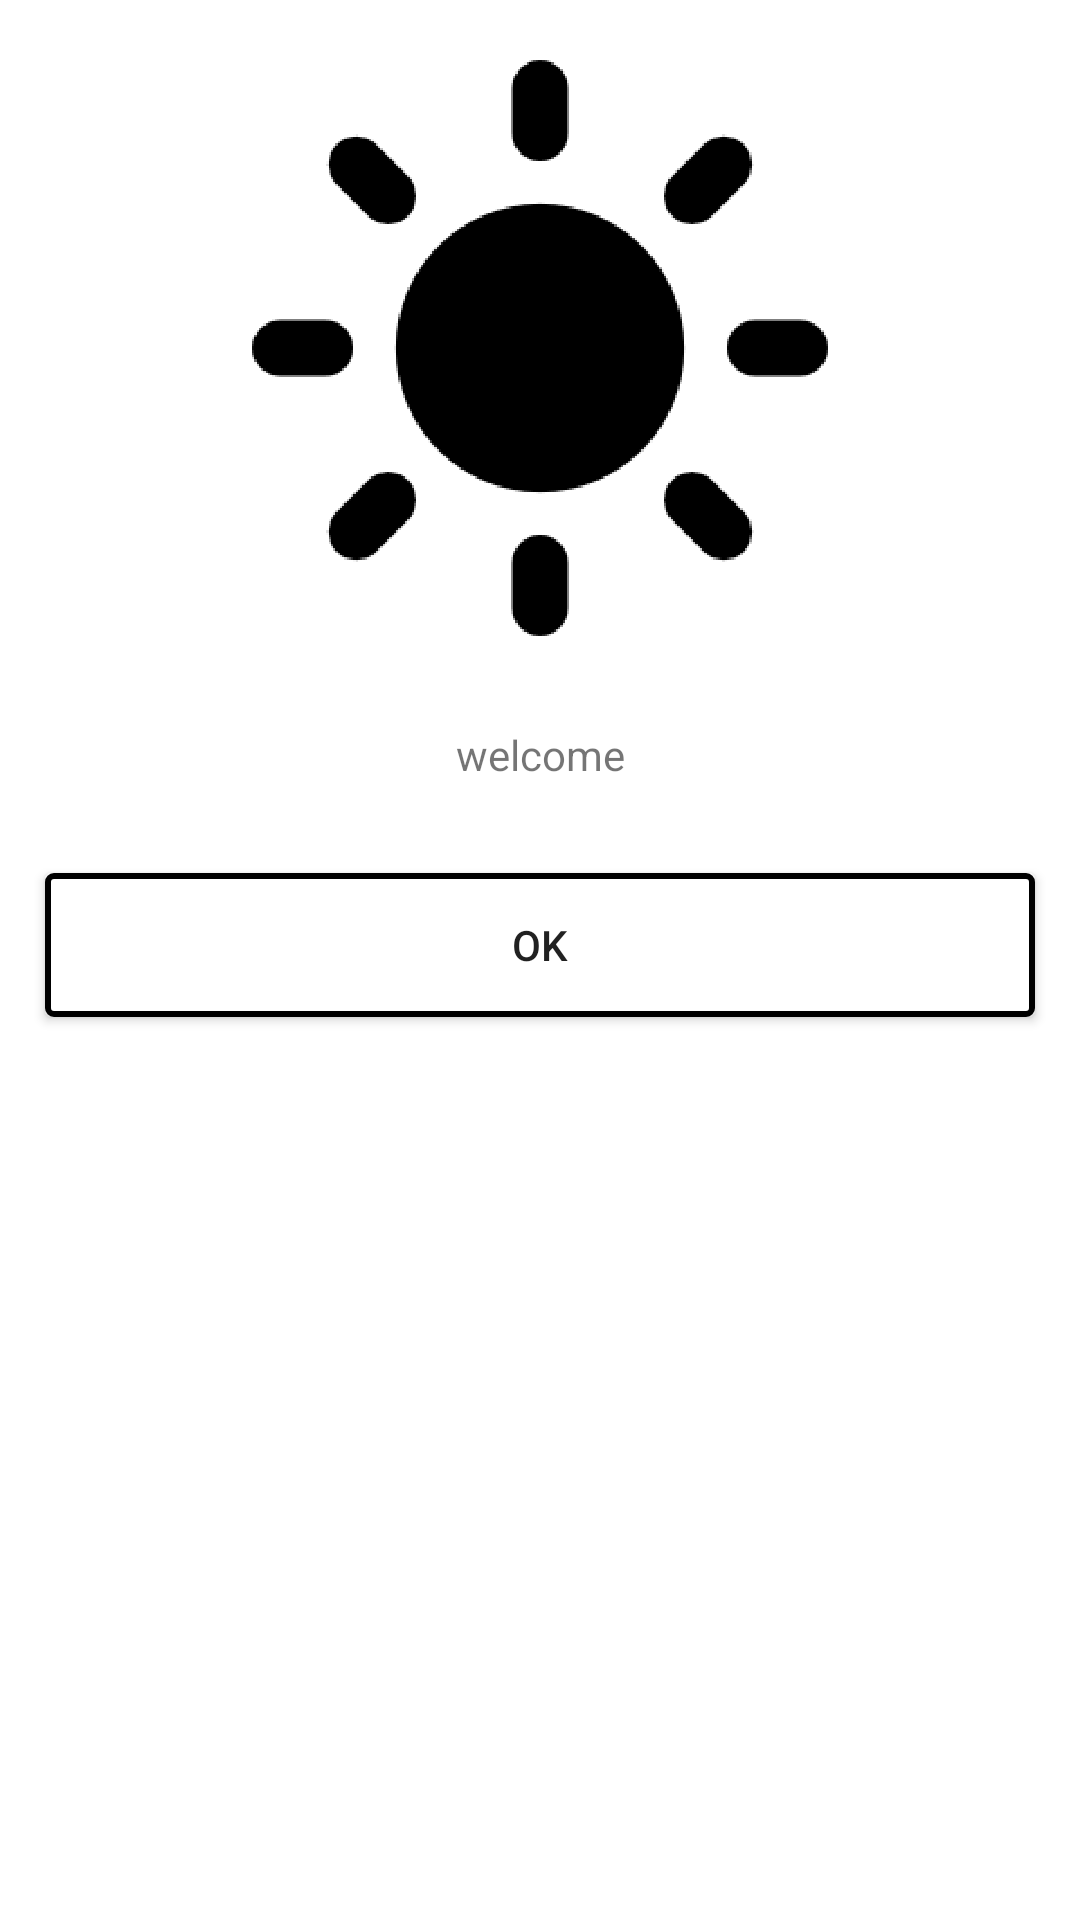

This screen was rendered from an Android layout file. Write that file and the resources it references.
<!-- AndroidManifest.xml: application theme Theme.Villages -->
<!-- res/layout/activity_welcome.xml -->
<?xml version="1.0" encoding="utf-8"?>
<androidx.constraintlayout.widget.ConstraintLayout xmlns:android="http://schemas.android.com/apk/res/android"
    xmlns:app="http://schemas.android.com/apk/res-auto"
    xmlns:tools="http://schemas.android.com/tools"
    android:layout_width="match_parent"
    android:layout_height="match_parent"
    tools:context=".WelcomeActivity">
    <androidx.constraintlayout.widget.Guideline
        android:id="@+id/guideline_left_01"
        android:layout_width="wrap_content"
        android:layout_height="wrap_content"
        android:orientation="vertical"
        app:layout_constraintGuide_begin="15dp" />

    <androidx.constraintlayout.widget.Guideline
        android:id="@+id/guideline_right_01"
        android:layout_width="wrap_content"
        android:layout_height="wrap_content"
        android:orientation="vertical"
        app:layout_constraintGuide_end="15dp" />

    <ImageView
        android:id="@+id/imageView2"
        android:layout_width="wrap_content"
        android:layout_height="wrap_content"
        android:layout_marginTop="20dp"
        app:layout_constraintEnd_toStartOf="@+id/guideline_right_01"
        app:layout_constraintStart_toStartOf="@+id/guideline_left_01"
        app:layout_constraintTop_toTopOf="parent"
        app:srcCompat="@drawable/sun" />

    <TextView
        android:id="@+id/btnWelcome"
        android:layout_width="wrap_content"
        android:layout_height="wrap_content"
        android:text="welcome"
        android:layout_marginTop="30dp"
        android:textSize="@dimen/_30sdp"
        app:layout_constraintEnd_toStartOf="@+id/guideline_right_01"
        app:layout_constraintStart_toStartOf="@+id/guideline_left_01"
        app:layout_constraintTop_toBottomOf="@+id/imageView2" />

    <androidx.appcompat.widget.AppCompatButton
        android:id="@+id/btnStart"
        android:layout_width="0dp"
        android:layout_height="wrap_content"
        android:layout_marginTop="30dp"
        android:text="OK"
        android:textSize="@dimen/_18sdp"
        android:textAllCaps="false"
        android:background="@drawable/btn_bg"
        app:layout_constraintEnd_toStartOf="@+id/guideline_right_01"
        app:layout_constraintStart_toStartOf="@+id/guideline_left_01"
        app:layout_constraintTop_toBottomOf="@+id/btnWelcome" />

</androidx.constraintlayout.widget.ConstraintLayout>
<!-- resources referenced by this layout -->
<resources>
  <!-- drawable btn_bg (drawable) -->
  <?xml version="1.0" encoding="utf-8"?>
  <selector xmlns:android="http://schemas.android.com/apk/res/android">
      <item  android:state_pressed="true">
          <shape  android:shape="rectangle">
              <stroke android:color="@color/black"  android:width="2dp"/>
              <corners android:radius="2dp"/>
  
          </shape>
      </item>
      <item android:state_enabled="false">
          <shape  android:shape="rectangle">
              <solid android:color="@color/white"  />
              <stroke android:color="@color/black"  android:width="2dp"/>
              <corners android:radius="2dp"/>
  
          </shape>
      </item>
  </selector>
  <!-- drawable sun: png bitmap (drawable-hdpi, 13131 bytes) -->
  <style name="Theme.Villages" parent="Theme.MaterialComponents.DayNight.NoActionBar">
          
          <item name="colorPrimary">@color/black</item>
          <item name="colorPrimaryVariant">@color/black</item>
          <item name="colorOnPrimary">@color/white</item>
          
          <item name="colorSecondary">@color/black</item>
          <item name="colorSecondaryVariant">@color/teal_700</item>
          <item name="colorOnSecondary">@color/black</item>
          
          <item name="android:statusBarColor" tools:targetApi="l">?attr/colorOnSecondary</item>
          
  
      </style>
  <color name="black">#FF000000</color>
  <color name="white">#FFFFFFFF</color>
  <color name="teal_700">#FF018786</color>
</resources>
